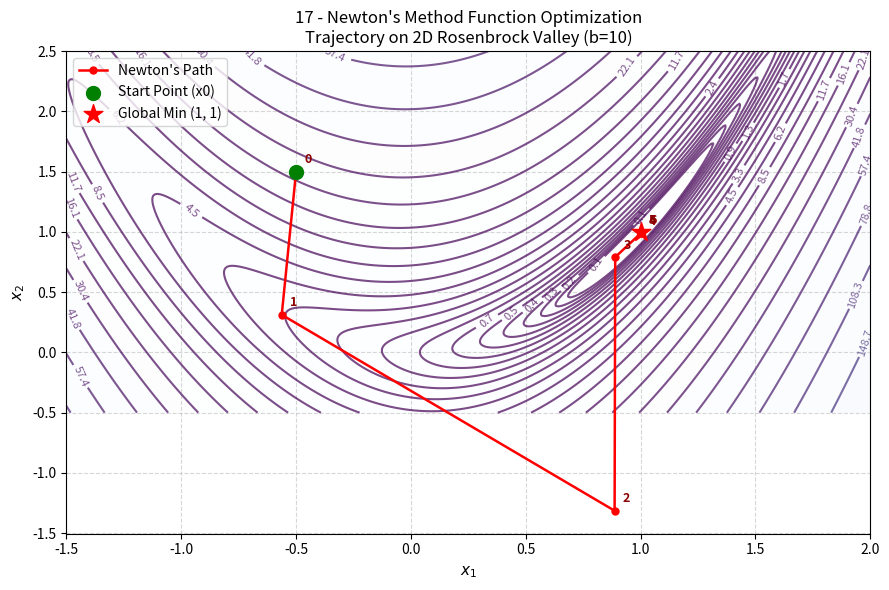

Generate this figure with matplotlib:
# Objective: Optimize a function using Newton's method.
# Input: Function, gradient, Hessian, and initial point.
# Output: Optimized point and objective value.

import os
import matplotlib
matplotlib.use('Agg')
import matplotlib.pyplot as plt
import numpy as np

def rosenbrock_2d(x, a=1.0, b=10.0):
    """
    2D Rosenbrock function: f(x1, x2) = (a - x1)^2 + b * (x2 - x1^2)^2
    A classic non-linear, non-quadratic optimization benchmark.
    Global minimum is at x* = (a, a^2) with f(x*) = 0.
    """
    return (a - x[0])**2 + b * (x[1] - x[0]**2)**2

def rosenbrock_gradient(x, a=1.0, b=10.0):
    """
    Analytical gradient of 2D Rosenbrock function.
    """
    df_dx1 = -2.0 * (a - x[0]) - 4.0 * b * x[0] * (x[1] - x[0]**2)
    df_dx2 = 2.0 * b * (x[1] - x[0]**2)
    return np.array([df_dx1, df_dx2], dtype=float)

def rosenbrock_hessian(x, a=1.0, b=10.0):
    """
    Analytical Hessian matrix of 2D Rosenbrock function.
    """
    d2f_dx1_2 = 2.0 - 4.0 * b * x[1] + 12.0 * b * x[0]**2
    d2f_dx1_dx2 = -4.0 * b * x[0]
    d2f_dx2_2 = 2.0 * b
    return np.array([
        [d2f_dx1_2, d2f_dx1_dx2],
        [d2f_dx1_dx2, d2f_dx2_2]
    ], dtype=float)

def newtons_method(func, grad_func, hess_func, x0, max_iter=20, tol=1e-8):
    """
    Standard unconstrained Newton's optimization method:
    Solve H(x_k) * delta_x = -grad(x_k)
    Update: x_{k+1} = x_k + delta_x
    """
    x = np.array(x0, dtype=float)
    trajectory = [x.copy()]
    history_f = [func(x)]
    
    print(f"{'Iter':<6}{'x1':<12}{'x2':<12}{'f(x)':<14}{'||grad||':<12}{'||step||':<12}")
    print("-" * 68)
    
    for i in range(max_iter):
        g = grad_func(x)
        g_norm = np.linalg.norm(g)
        
        if g_norm < tol:
            print(f"{i:<6}{x[0]:<12.6f}{x[1]:<12.6f}{func(x):<14.6e}{g_norm:<12.6e}{0.0:<12.6e}")
            print(f"Converged at iteration {i} (gradient tolerance reached).")
            break
            
        H = hess_func(x)
        
        # Solve H * delta_x = -g
        try:
            delta_x = np.linalg.solve(H, -g)
        except np.linalg.LinAlgError:
            # Fallback if Hessian is singular
            delta_x = -np.linalg.pinv(H) @ g
            
        step_norm = np.linalg.norm(delta_x)
        print(f"{i:<6}{x[0]:<12.6f}{x[1]:<12.6f}{func(x):<14.6e}{g_norm:<12.6e}{step_norm:<12.6e}")
        
        x = x + delta_x
        trajectory.append(x.copy())
        history_f.append(func(x))
        
        if step_norm < tol:
            print(f"Converged at iteration {i + 1} (step size tolerance reached).")
            break
            
    return x, func(x), np.array(trajectory), np.array(history_f)

def plot_contour(func, trajectory, save_path="plots/17_newton_method.png"):
    """
    Plot 2D contour representation and Newton optimization trajectory.
    """
    os.makedirs(os.path.dirname(save_path), exist_ok=True)
    
    x1_vals = np.linspace(-1.5, 2.0, 400)
    x2_vals = np.linspace(-0.5, 2.5, 400)
    X1, X2 = np.meshgrid(x1_vals, x2_vals)
    Z = (1.0 - X1)**2 + 10.0 * (X2 - X1**2)**2
    
    plt.figure(figsize=(9, 6))
    levels = np.logspace(-1, 3, 30)
    cs = plt.contour(X1, X2, Z, levels=levels, cmap="viridis", alpha=0.7)
    plt.clabel(cs, inline=1, fontsize=8, fmt="%.1f")
    plt.contourf(X1, X2, Z, levels=levels, cmap="Blues", alpha=0.15)
    
    # Plot trajectory
    plt.plot(trajectory[:, 0], trajectory[:, 1], 'ro-', markersize=5, linewidth=1.8, label="Newton's Path")
    plt.scatter([trajectory[0, 0]], [trajectory[0, 1]], color='green', s=100, zorder=5, label='Start Point (x0)')
    plt.scatter([1.0], [1.0], color='red', marker='*', s=200, zorder=5, label='Global Min (1, 1)')
    
    for idx, pt in enumerate(trajectory):
        plt.annotate(f"{idx}", (pt[0], pt[1]), textcoords="offset points", xytext=(6, 6), fontsize=9, fontweight='bold', color='darkred')
        
    plt.title("17 - Newton's Method Function Optimization\nTrajectory on 2D Rosenbrock Valley (b=10)", fontsize=12)
    plt.xlabel("$x_1$", fontsize=11)
    plt.ylabel("$x_2$", fontsize=11)
    plt.grid(True, linestyle="--", alpha=0.5)
    plt.legend(loc="upper left")
    
    plt.tight_layout()
    plt.savefig(save_path, dpi=300)
    plt.close()
    print(f"Contour plot saved to: {save_path}")

if __name__ == "__main__":
    initial_point = [-0.5, 1.5]
    
    print("=== Algorithm 17: Newton's Method Function Optimization ===")
    opt_x, opt_f, traj, loss_hist = newtons_method(
        rosenbrock_2d,
        rosenbrock_gradient,
        rosenbrock_hessian,
        initial_point,
        max_iter=20
    )
    
    print("-" * 68)
    print(f"Initial Point: {initial_point}")
    print(f"Optimized Point: [{opt_x[0]:.6f}, {opt_x[1]:.6f}]")
    print(f"Optimized Value: {opt_f:.6e}")
    print(f"Total Iterations: {len(traj)-1}")
    
    plot_contour(rosenbrock_2d, traj, "plots/17_newton_method.png")
